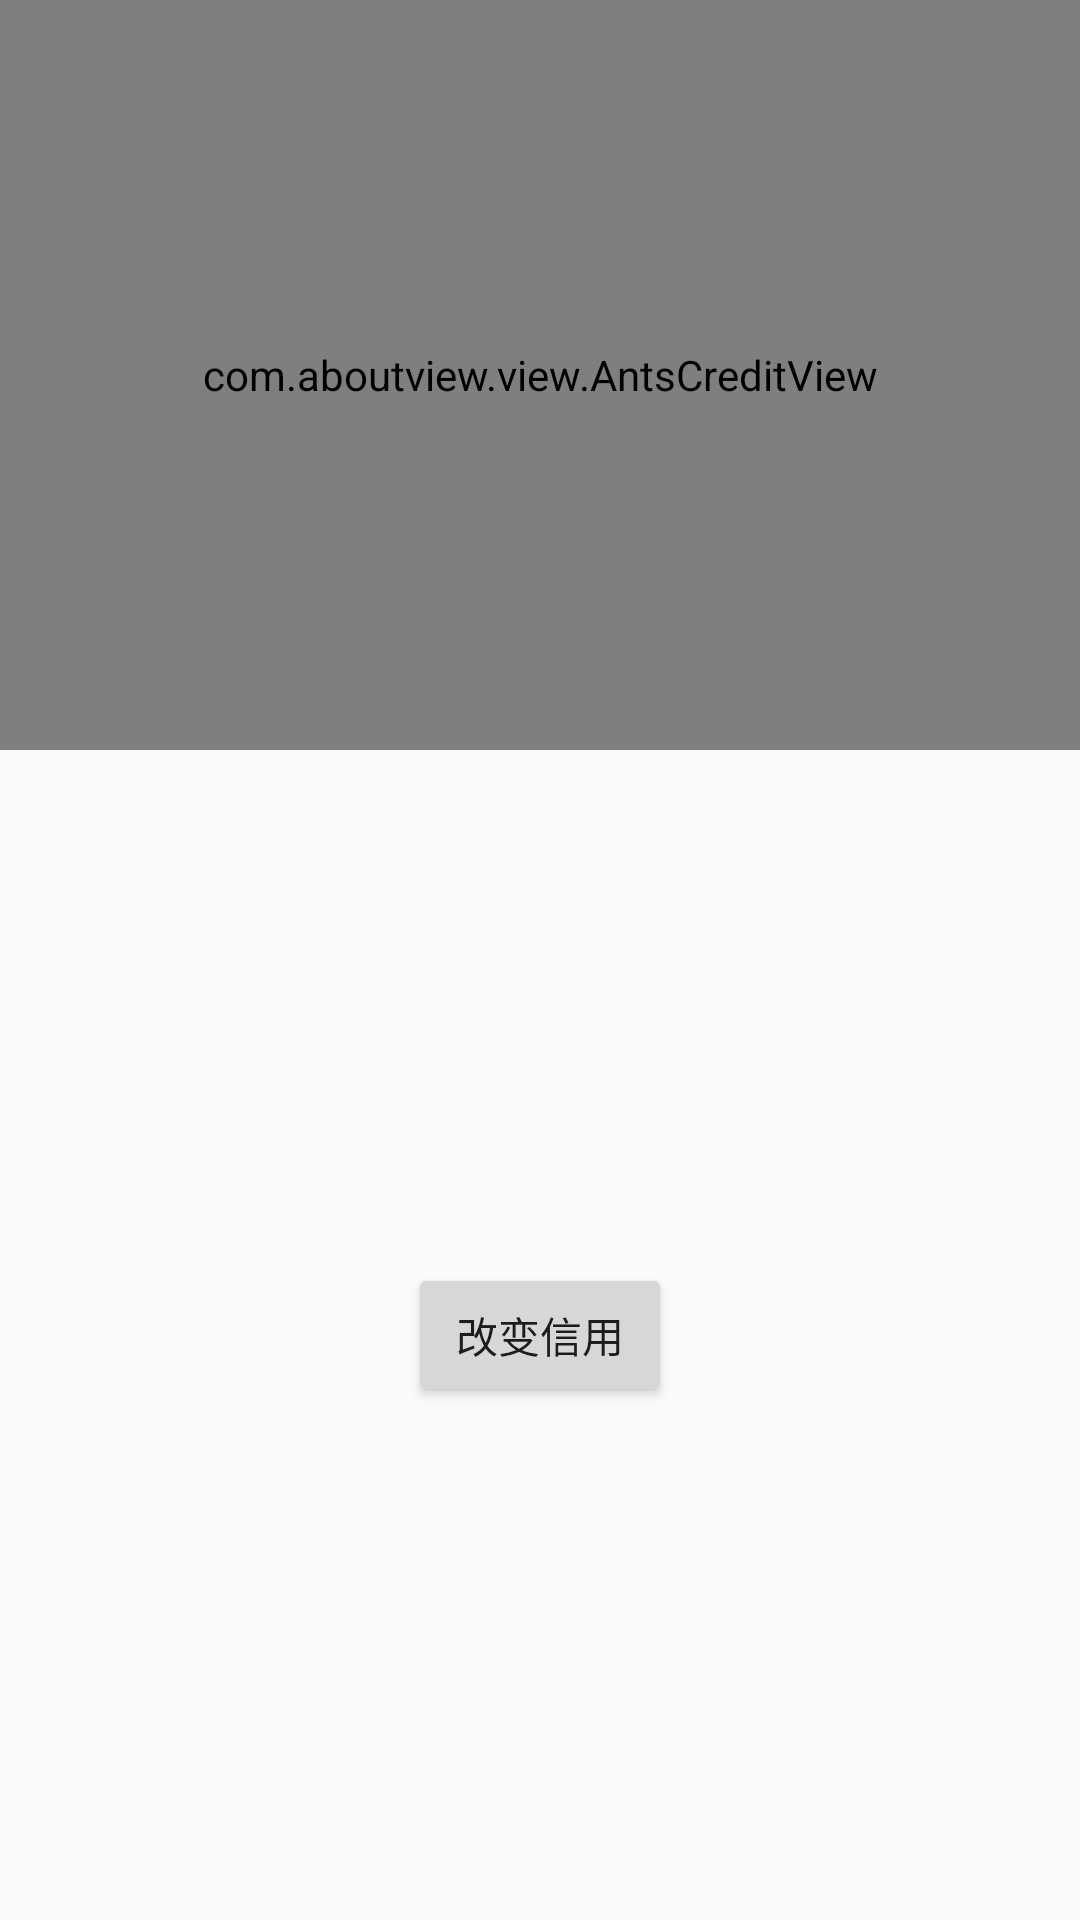

Produce the Android XML layout that renders to this screen, including the resource entries it uses.
<!-- AndroidManifest.xml: application theme AppTheme -->
<!-- res/layout/activity_ants_credit.xml -->
<?xml version="1.0" encoding="utf-8"?>
<androidx.constraintlayout.widget.ConstraintLayout xmlns:android="http://schemas.android.com/apk/res/android"
    xmlns:app="http://schemas.android.com/apk/res-auto"
    xmlns:tools="http://schemas.android.com/tools"
    android:layout_width="match_parent"
    android:layout_height="match_parent"
    tools:context=".ui.AntsCreditActivity">

    <com.aboutview.view.AntsCreditView
        android:id="@+id/antsCreditView"
        android:layout_width="match_parent"
        android:layout_height="250dp"
        app:layout_constraintEnd_toEndOf="parent"
        app:layout_constraintStart_toStartOf="parent"
        app:layout_constraintTop_toTopOf="parent">

    </com.aboutview.view.AntsCreditView>

    <Button
        android:layout_width="wrap_content"
        app:layout_constraintBottom_toBottomOf="parent"
        app:layout_constraintEnd_toEndOf="parent"
        app:layout_constraintStart_toStartOf="parent"
        app:layout_constraintTop_toTopOf="parent"
        android:onClick="changeData"
        android:text="改变信用"
        android:layout_marginTop="250dp"
        android:layout_height="wrap_content">

    </Button>

</androidx.constraintlayout.widget.ConstraintLayout>
<!-- resources referenced by this layout -->
<resources>
  <style name="AppTheme" parent="Theme.AppCompat.Light.DarkActionBar">
          
          <item name="colorPrimary">@color/colorPrimary</item>
          <item name="colorPrimaryDark">@color/colorPrimaryDark</item>
          <item name="colorAccent">@color/colorAccent</item>
      </style>
  <color name="colorPrimary">#008577</color>
  <color name="colorPrimaryDark">#00574B</color>
  <color name="colorAccent">#D81B60</color>
</resources>
